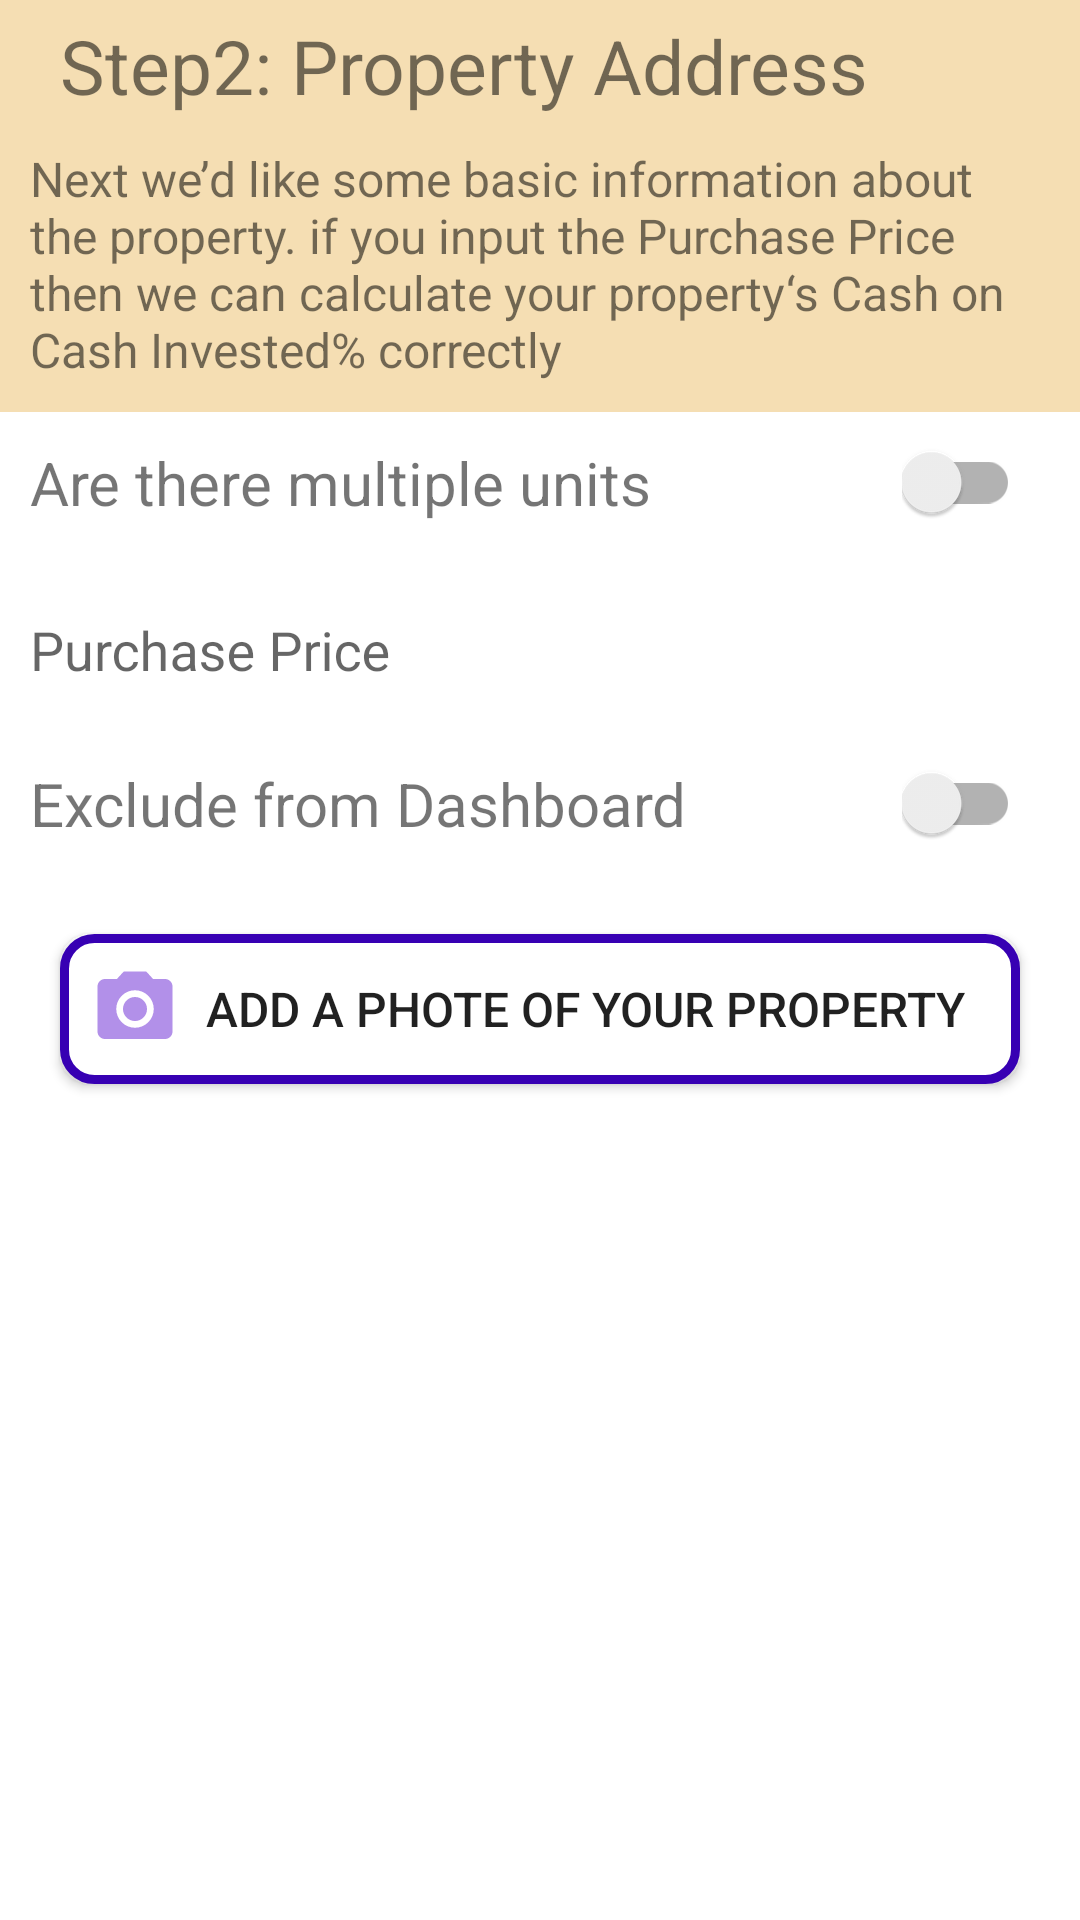

Reconstruct the res/layout file that produces this screen, plus the resources it refers to.
<!-- AndroidManifest.xml: application theme Theme.PropertyManagement -->
<!-- res/layout/property_content_part2.xml -->
<LinearLayout
    xmlns:android="http://schemas.android.com/apk/res/android" android:layout_width="match_parent"
    android:layout_height="400dp"
    android:id="@+id/properties_container2"
    android:background="@color/wheat"
    android:orientation="vertical">
    <TextView
        android:layout_width="match_parent"
        android:layout_height="wrap_content"
        android:text="Step2: Property Address"
        android:textSize="25dp"
        android:layout_marginLeft="20dp"
        android:layout_marginTop="5dp"/>
    <TextView
        android:layout_width="match_parent"
        android:layout_height="wrap_content"
        android:textSize="16dp"
        android:layout_margin="10dp"
        android:text="@string/property_part2_hint"/>
    <LinearLayout
        android:orientation="vertical"
        android:layout_width="match_parent"
        android:layout_height="0dp"
        android:layout_weight="1"
        android:background="@color/white">
        <LinearLayout
            android:layout_width="match_parent"
            android:layout_height="wrap_content"
            android:orientation="horizontal">
            <TextView
                android:layout_margin="10dp"
                android:layout_width="0dp"
                android:layout_height="wrap_content"
                android:layout_weight="1"
                android:textSize="20dp"
                android:text="Are there multiple units"/>
            <com.google.android.material.switchmaterial.SwitchMaterial
                android:layout_width="wrap_content"
                android:layout_height="match_parent"
                android:layout_marginEnd="20dp"
                android:id="@+id/multiply_unit_switch"

                />
        </LinearLayout>
        <com.google.android.material.textfield.TextInputLayout
            android:id="@+id/textField_landlord"
            android:layout_width="match_parent"
            android:layout_height="40dp"
            android:layout_margin="10dp"
            android:background="@color/white"

            android:hint="Purchase Price">

        <com.google.android.material.textfield.TextInputEditText
            android:id="@+id/purchase_price_edit"
            android:layout_width="match_parent"
            android:layout_height="wrap_content"
            android:layout_gravity="center_horizontal"
            android:background="@null" />
        </com.google.android.material.textfield.TextInputLayout>

        <LinearLayout
            android:layout_width="match_parent"
            android:layout_height="wrap_content"
            android:orientation="horizontal">
            <TextView
                android:textSize="20dp"
                android:layout_margin="10dp"
                android:layout_width="0dp"
                android:layout_height="wrap_content"
                android:layout_weight="1"
                android:text="Exclude from Dashboard"/>
            <com.google.android.material.switchmaterial.SwitchMaterial
                android:layout_width="wrap_content"
                android:layout_height="match_parent"
                android:layout_marginEnd="20dp"
                android:id="@+id/exclude_dashboard_switch"
                />

        </LinearLayout>

        <Button
            android:id="@+id/add_photo_property_button"
            android:layout_width="match_parent"
            android:layout_height="wrap_content"
            android:layout_margin="20dp"
            android:background="@drawable/camera_button_format"
            android:drawableStart="@drawable/ic_baseline_camera_alt_30"
            android:padding="10dp"
            android:text="Add a phote of your property"
            android:textSize="16dp" />



    </LinearLayout>



</LinearLayout>
<!-- resources referenced by this layout -->
<resources>
  <color name="wheat">#F5deb3</color>
  <color name="white">#FFFFFFFF</color>
  <!-- drawable camera_button_format (drawable) -->
  <shape xmlns:android="http://schemas.android.com/apk/res/android">
          <solid android:color="@color/white" />
          <stroke android:width="3dp" android:color="@color/design_default_color_primary_variant"/>
          <corners android:radius="10dp" />
      </shape>
  <!-- drawable ic_baseline_camera_alt_30 (drawable) -->
  <vector android:height="30dp" android:tint="#B290E9"
      android:viewportHeight="24" android:viewportWidth="24"
      android:width="30dp" xmlns:android="http://schemas.android.com/apk/res/android">
      <path android:fillColor="@android:color/white" android:pathData="M12,12m-3.2,0a3.2,3.2 0,1 1,6.4 0a3.2,3.2 0,1 1,-6.4 0"/>
      <path android:fillColor="@android:color/white" android:pathData="M9,2L7.17,4L4,4c-1.1,0 -2,0.9 -2,2v12c0,1.1 0.9,2 2,2h16c1.1,0 2,-0.9 2,-2L22,6c0,-1.1 -0.9,-2 -2,-2h-3.17L15,2L9,2zM12,17c-2.76,0 -5,-2.24 -5,-5s2.24,-5 5,-5 5,2.24 5,5 -2.24,5 -5,5z"/>
  </vector>
  <string name="property_part2_hint">Next we’d like some basic information about the property. if you input the Purchase Price then we can calculate your property‘s Cash on Cash Invested% correctly</string>
  <style name="Theme.PropertyManagement" parent="Theme.AppCompat.Light.NoActionBar">
          
          <item name="colorPrimary">@color/purple_500</item>
          <item name="colorPrimaryVariant">@color/purple_700</item>
          <item name="colorOnPrimary">@color/white</item>
          
          <item name="colorSecondary">@color/teal_200</item>
          <item name="colorSecondaryVariant">@color/teal_700</item>
          <item name="colorOnSecondary">@color/black</item>
          
          <item name="android:statusBarColor" tools:targetApi="l">?attr/colorPrimaryVariant</item>
          
  
      </style>
  <color name="purple_500">#FF6200EE</color>
  <color name="purple_700">#FF3700B3</color>
  <color name="teal_200">#FF03DAC5</color>
  <color name="teal_700">#FF018786</color>
  <color name="black">#FF000000</color>
</resources>
